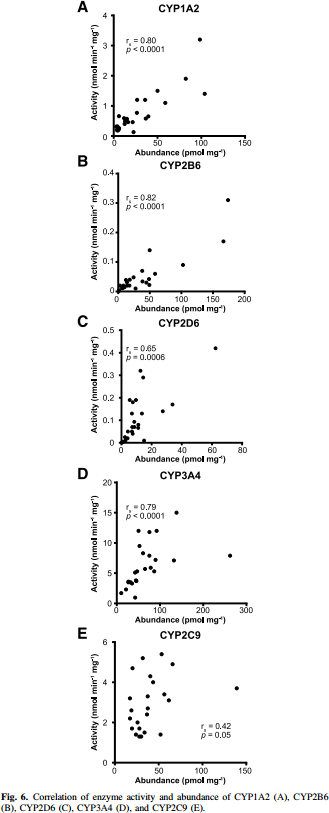

Data behind this chart, as committed beside it:
study	CYP1A2	abundance	activity
Archour2014b	CYP1A2	2.307	0.187
Archour2014b	CYP1A2	5.404	0.683
Archour2014b	CYP1A2	6.132	0.286
Archour2014b	CYP1A2	2.702	0.341
Archour2014b	CYP1A2	22.53	0.142
Archour2014b	CYP1A2	13.01	0.396
Archour2014b	CYP1A2	16.45	0.484
Archour2014b	CYP1A2	20.27	0.494
Archour2014b	CYP1A2	13.79	0.539
Archour2014b	CYP1A2	10.36	0.616
Archour2014b	CYP1A2	25.64	0.769
Archour2014b	CYP1A2	37.07	0.559
Archour2014b	CYP1A2	39.75	0.636
Archour2014b	CYP1A2	25.68	1.166
Archour2014b	CYP1A2	37.13	1.220
Archour2014b	CYP1A2	48.98	1.473
Archour2014b	CYP1A2	59.26	1.098
Archour2014b	CYP1A2	81.85	1.911
Archour2014b	CYP1A2	103.9	1.381
Archour2014b	CYP1A2	98.76	3.210
Archour2014b	CYP2B6	1.594	0.005
Archour2014b	CYP2B6	2.158	0.019
Archour2014b	CYP2B6	7.952	0.015
Archour2014b	CYP2B6	3.738	0.018
Archour2014b	CYP2B6	15.87	0.017
Archour2014b	CYP2B6	17.51	0.037
Archour2014b	CYP2B6	12.75	0.036
Archour2014b	CYP2B6	27.46	0.009
Archour2014b	CYP2B6	23.85	0.042
Archour2014b	CYP2B6	38.07	0.031
Archour2014b	CYP2B6	46.5	0.027
Archour2014b	CYP2B6	49.65	0.018
Archour2014b	CYP2B6	48.13	0.044
Archour2014b	CYP2B6	37.1	0.065
Archour2014b	CYP2B6	57.13	0.058
Archour2014b	CYP2B6	49.41	0.138
Archour2014b	CYP2B6	102.1	0.085
Archour2014b	CYP2B6	167.2	0.170
Archour2014b	CYP2B6	176	0.310
Archour2014b	CYP2D6	0.448	0.009
Archour2014b	CYP2D6	3.099	0.016
Archour2014b	CYP2D6	4.208	0.025
Archour2014b	CYP2D6	2.227	0.028
Archour2014b	CYP2D6	7.966	0.039
Archour2014b	CYP2D6	4.454	0.056
Archour2014b	CYP2D6	15.44	0.013
Archour2014b	CYP2D6	7.555	0.075
Archour2014b	CYP2D6	11.74	0.072
Archour2014b	CYP2D6	13.07	0.088
Archour2014b	CYP2D6	8.672	0.094
Archour2014b	CYP2D6	8.043	0.132
Archour2014b	CYP2D6	14.21	0.130
Archour2014b	CYP2D6	28.32	0.137
Archour2014b	CYP2D6	34.07	0.163
Archour2014b	CYP2D6	8.301	0.178
Archour2014b	CYP2D6	9.861	0.198
Archour2014b	CYP2D6	6.111	0.194
Archour2014b	CYP2D6	15.01	0.289
Archour2014b	CYP2D6	13.93	0.317
Archour2014b	CYP2D6	62.94	0.418
... 44 more rows
